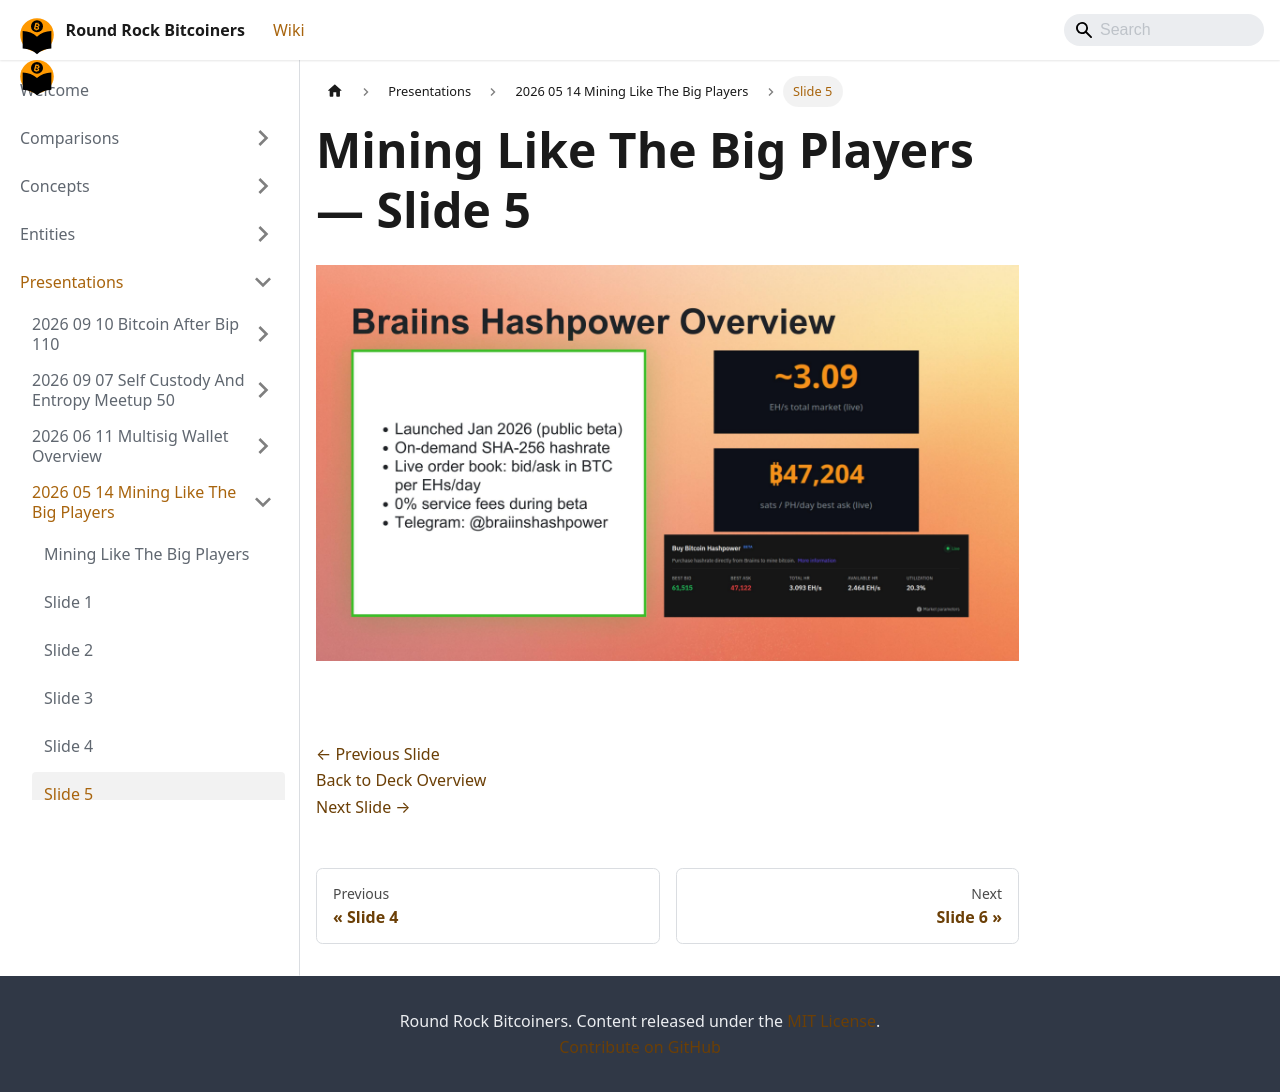

repository: jason-me/rrbtc-wiki · page: presentations/2026-05-14-mining-like-the-big-players/slide-005/index.html · generator: docusaurus

---
title: "Slide 5 of 18 - Mining Like The Big Players"
sidebar_label: "Slide 5"
pagination_next: "presentations/2026-05-14-mining-like-the-big-players/slide-006"
pagination_prev: "presentations/2026-05-14-mining-like-the-big-players/slide-004"
---

# Mining Like The Big Players — Slide 5

![Slide 5 of 18 from 'Mining Like The Big Players' (2026-05-14, RRBTC). Part of a presentation covering: mining, hashrate-marketplace, braiins, datum, stratum-v2, automation.](/img/slides/2026-05-14-mining-like-the-big-players/slide_004.jpg)

<br/>
<br/>

[← Previous Slide](/presentations/2026-05-14-mining-like-the-big-players/slide-004)  
[Back to Deck Overview](/presentations/2026-05-14-mining-like-the-big-players/)  
[Next Slide →](/presentations/2026-05-14-mining-like-the-big-players/slide-006)
